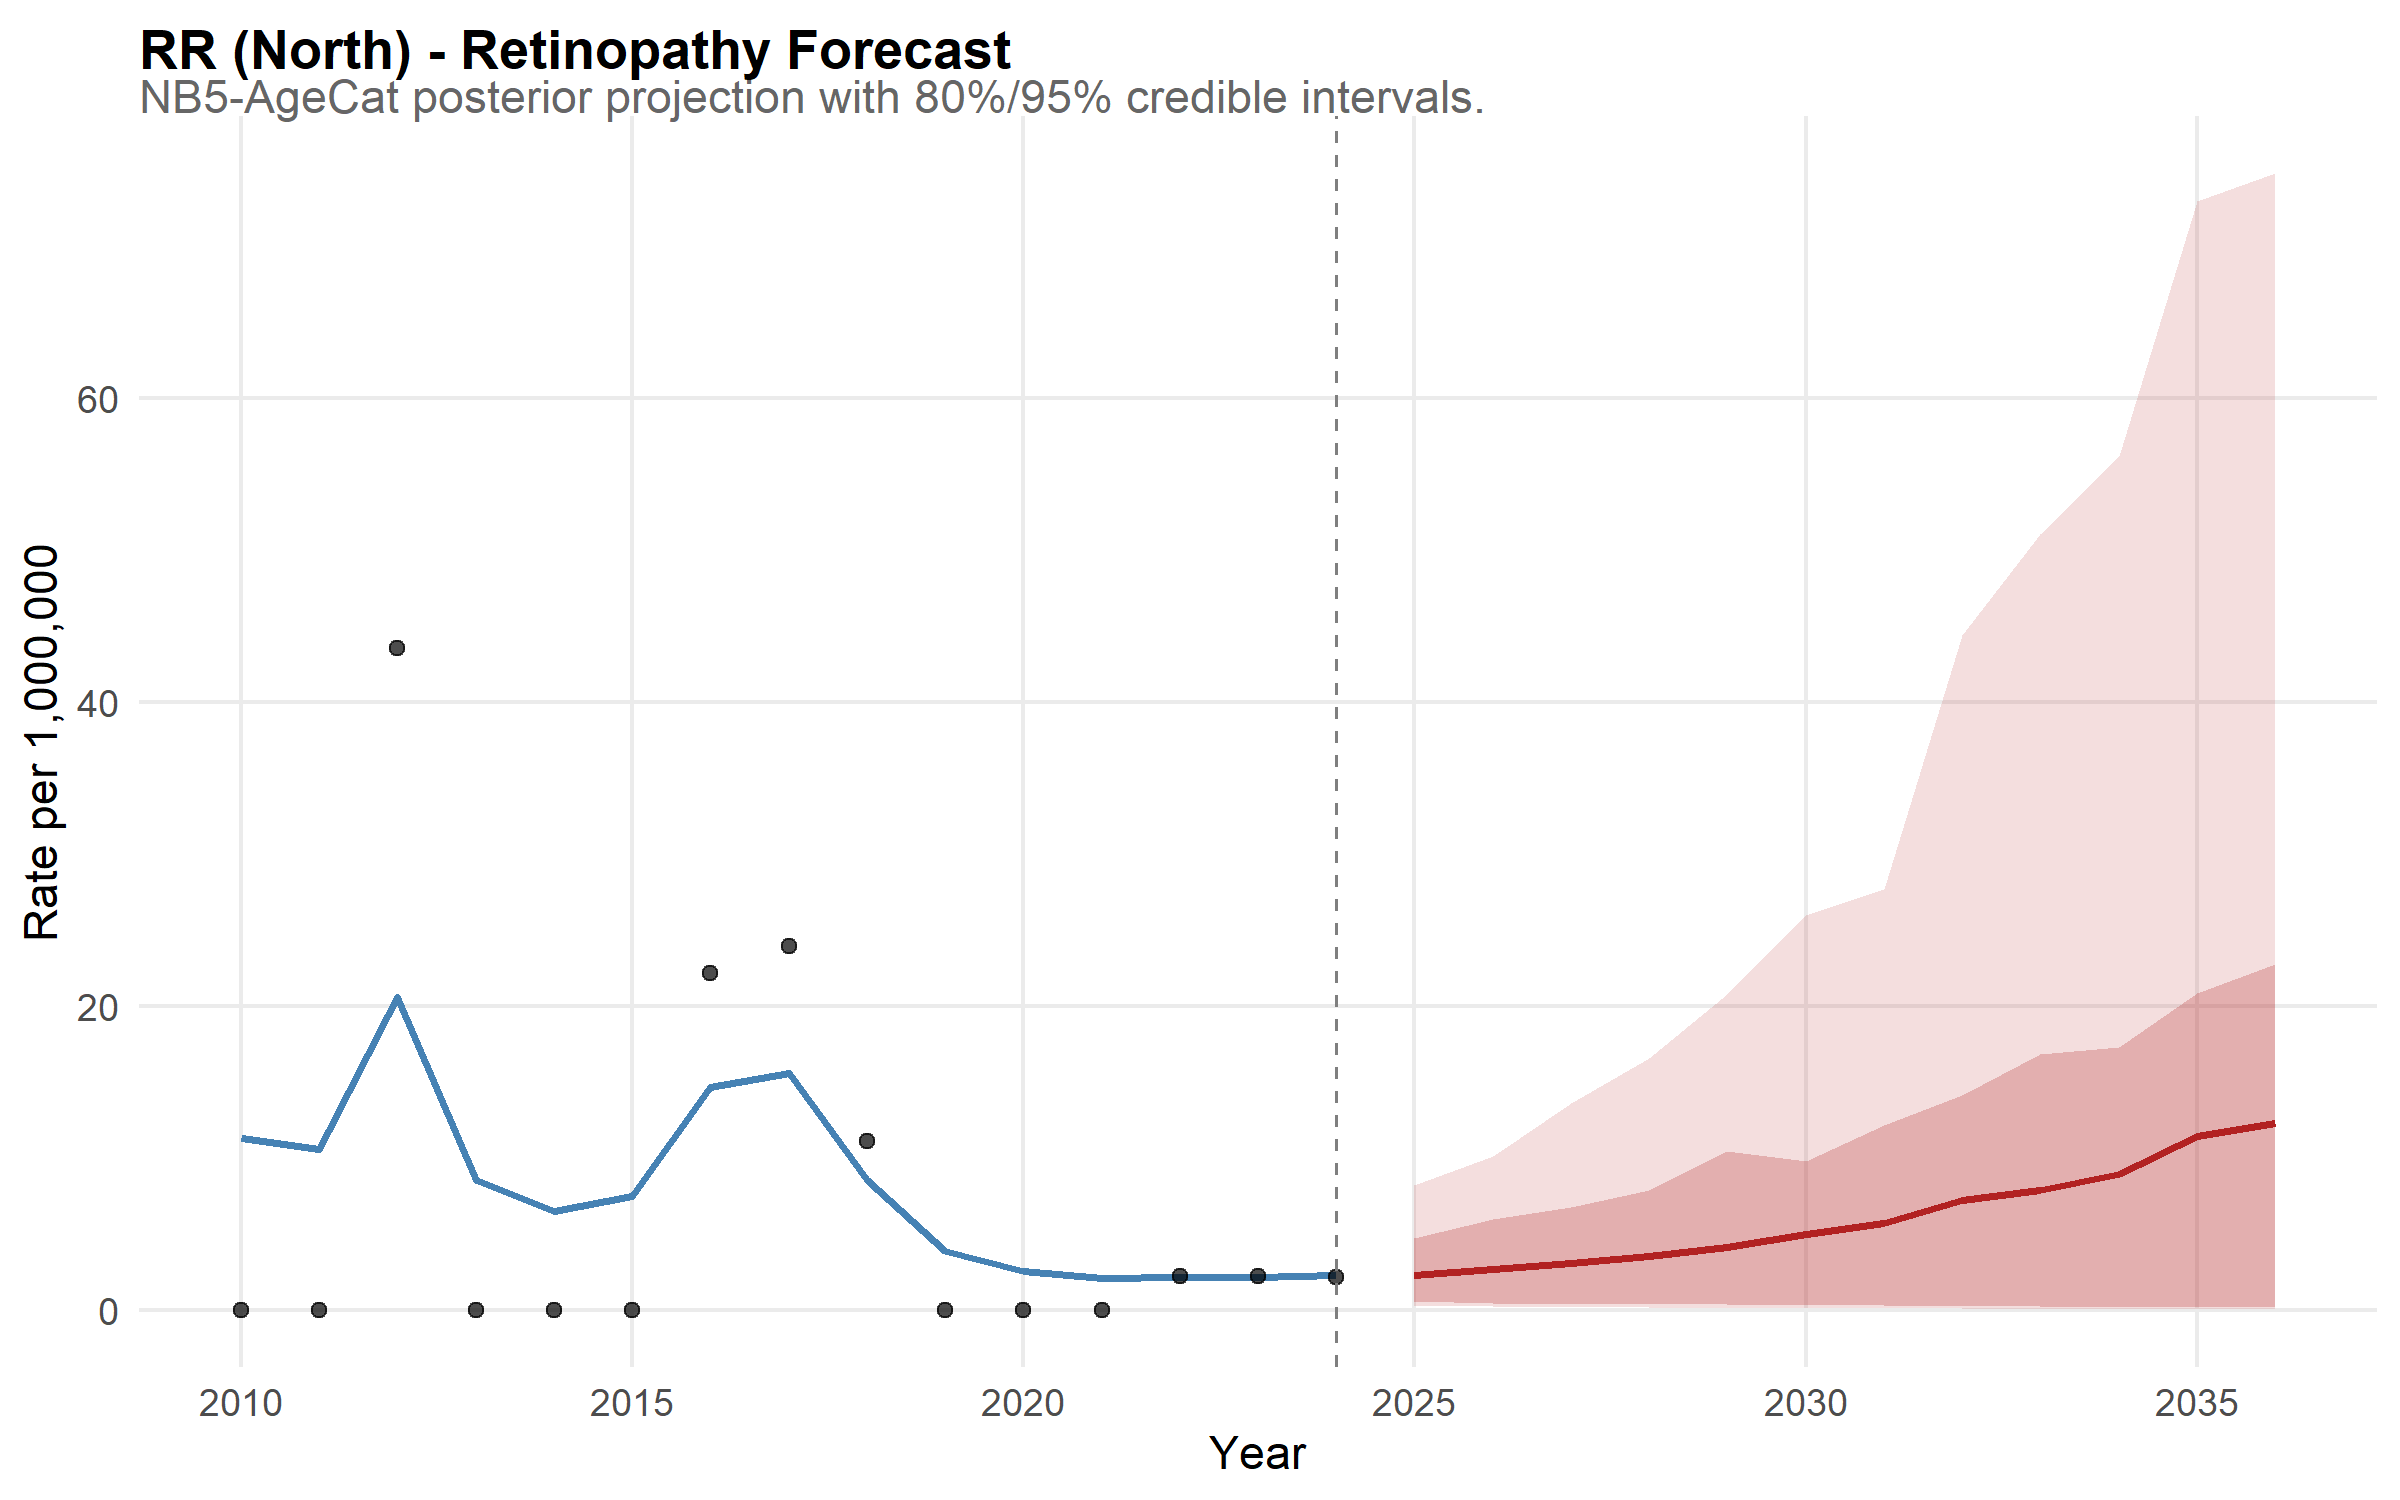

The table this chart was drawn from, first rows:
state, year, disease, mean_rate, lower_95, upper_95, lower_80, upper_80, is_forecast, region, disease_label, state_f, layer, obs_rate
RR, 2010, retina, 11.33, 4.202, 24.59, 5.734, 18.61, FALSE, North, Retinopathy, RR, model, NA
RR, 2011, retina, 10.61, 4.596, 20.85, 6.006, 16.12, FALSE, North, Retinopathy, RR, model, NA
RR, 2012, retina, 20.57, 9.727, 37.36, 12.52, 30.07, FALSE, North, Retinopathy, RR, model, NA
RR, 2013, retina, 8.546, 3.621, 15.97, 4.894, 12.82, FALSE, North, Retinopathy, RR, model, NA
RR, 2014, retina, 6.514, 2.532, 12.74, 3.65, 10.05, FALSE, North, Retinopathy, RR, model, NA
RR, 2015, retina, 7.51, 3.115, 15.67, 4.115, 11.8, FALSE, North, Retinopathy, RR, model, NA
RR, 2016, retina, 14.69, 7.214, 26.47, 9.088, 21.29, FALSE, North, Retinopathy, RR, model, NA
RR, 2017, retina, 15.55, 7.202, 28, 9.382, 22.26, FALSE, North, Retinopathy, RR, model, NA
RR, 2018, retina, 8.539, 3.902, 16.14, 5.108, 12.95, FALSE, North, Retinopathy, RR, model, NA
RR, 2019, retina, 3.859, 1.439, 7.084, 2.057, 5.98, FALSE, North, Retinopathy, RR, model, NA
RR, 2020, retina, 2.577, 0.7489, 6.003, 1.121, 4.282, FALSE, North, Retinopathy, RR, model, NA
RR, 2021, retina, 2.122, 0.5458, 4.688, 0.8614, 3.64, FALSE, North, Retinopathy, RR, model, NA
RR, 2022, retina, 2.179, 0.6715, 5.19, 0.8713, 3.768, FALSE, North, Retinopathy, RR, model, NA
RR, 2023, retina, 2.146, 0.5498, 5.135, 0.8525, 3.688, FALSE, North, Retinopathy, RR, model, NA
RR, 2024, retina, 2.313, 0.5124, 6.226, 0.8226, 4.394, FALSE, North, Retinopathy, RR, model, NA
RR, 2025, retina, 2.28, 0.3223, 8.189, 0.5836, 4.729, TRUE, North, Retinopathy, RR, model, NA
RR, 2026, retina, 2.658, 0.2628, 10.15, 0.4366, 5.961, TRUE, North, Retinopathy, RR, model, NA
RR, 2027, retina, 3.116, 0.209, 13.59, 0.4176, 6.749, TRUE, North, Retinopathy, RR, model, NA
RR, 2028, retina, 3.515, 0.1824, 16.58, 0.3719, 7.862, TRUE, North, Retinopathy, RR, model, NA
RR, 2029, retina, 4.157, 0.1504, 20.8, 0.3542, 10.45, TRUE, North, Retinopathy, RR, model, NA
RR, 2030, retina, 5.011, 0.1186, 25.97, 0.3201, 9.796, TRUE, North, Retinopathy, RR, model, NA
RR, 2031, retina, 5.724, 0.1203, 27.72, 0.3122, 12.18, TRUE, North, Retinopathy, RR, model, NA
RR, 2032, retina, 7.202, 0.1078, 44.39, 0.2871, 14.12, TRUE, North, Retinopathy, RR, model, NA
RR, 2033, retina, 7.908, 0.08682, 51.04, 0.2626, 16.86, TRUE, North, Retinopathy, RR, model, NA
RR, 2034, retina, 8.916, 0.064, 56.18, 0.2132, 17.26, TRUE, North, Retinopathy, RR, model, NA
RR, 2035, retina, 11.43, 0.05905, 72.94, 0.2014, 20.85, TRUE, North, Retinopathy, RR, model, NA
RR, 2036, retina, 12.3, 0.04387, 74.78, 0.1755, 22.76, TRUE, North, Retinopathy, RR, model, NA
RR, 2010, NA, NA, NA, NA, NA, NA, NA, NA, NA, NA, observed, 0
RR, 2011, NA, NA, NA, NA, NA, NA, NA, NA, NA, NA, observed, 0
RR, 2012, NA, NA, NA, NA, NA, NA, NA, NA, NA, NA, observed, 43.54
RR, 2013, NA, NA, NA, NA, NA, NA, NA, NA, NA, NA, observed, 0
RR, 2014, NA, NA, NA, NA, NA, NA, NA, NA, NA, NA, observed, 0
RR, 2015, NA, NA, NA, NA, NA, NA, NA, NA, NA, NA, observed, 0
RR, 2016, NA, NA, NA, NA, NA, NA, NA, NA, NA, NA, observed, 22.18
RR, 2017, NA, NA, NA, NA, NA, NA, NA, NA, NA, NA, observed, 23.92
RR, 2018, NA, NA, NA, NA, NA, NA, NA, NA, NA, NA, observed, 11.08
RR, 2019, NA, NA, NA, NA, NA, NA, NA, NA, NA, NA, observed, 0
RR, 2020, NA, NA, NA, NA, NA, NA, NA, NA, NA, NA, observed, 0
RR, 2021, NA, NA, NA, NA, NA, NA, NA, NA, NA, NA, observed, 0
RR, 2022, NA, NA, NA, NA, NA, NA, NA, NA, NA, NA, observed, 2.26
RR, 2023, NA, NA, NA, NA, NA, NA, NA, NA, NA, NA, observed, 2.205
RR, 2024, NA, NA, NA, NA, NA, NA, NA, NA, NA, NA, observed, 2.16
